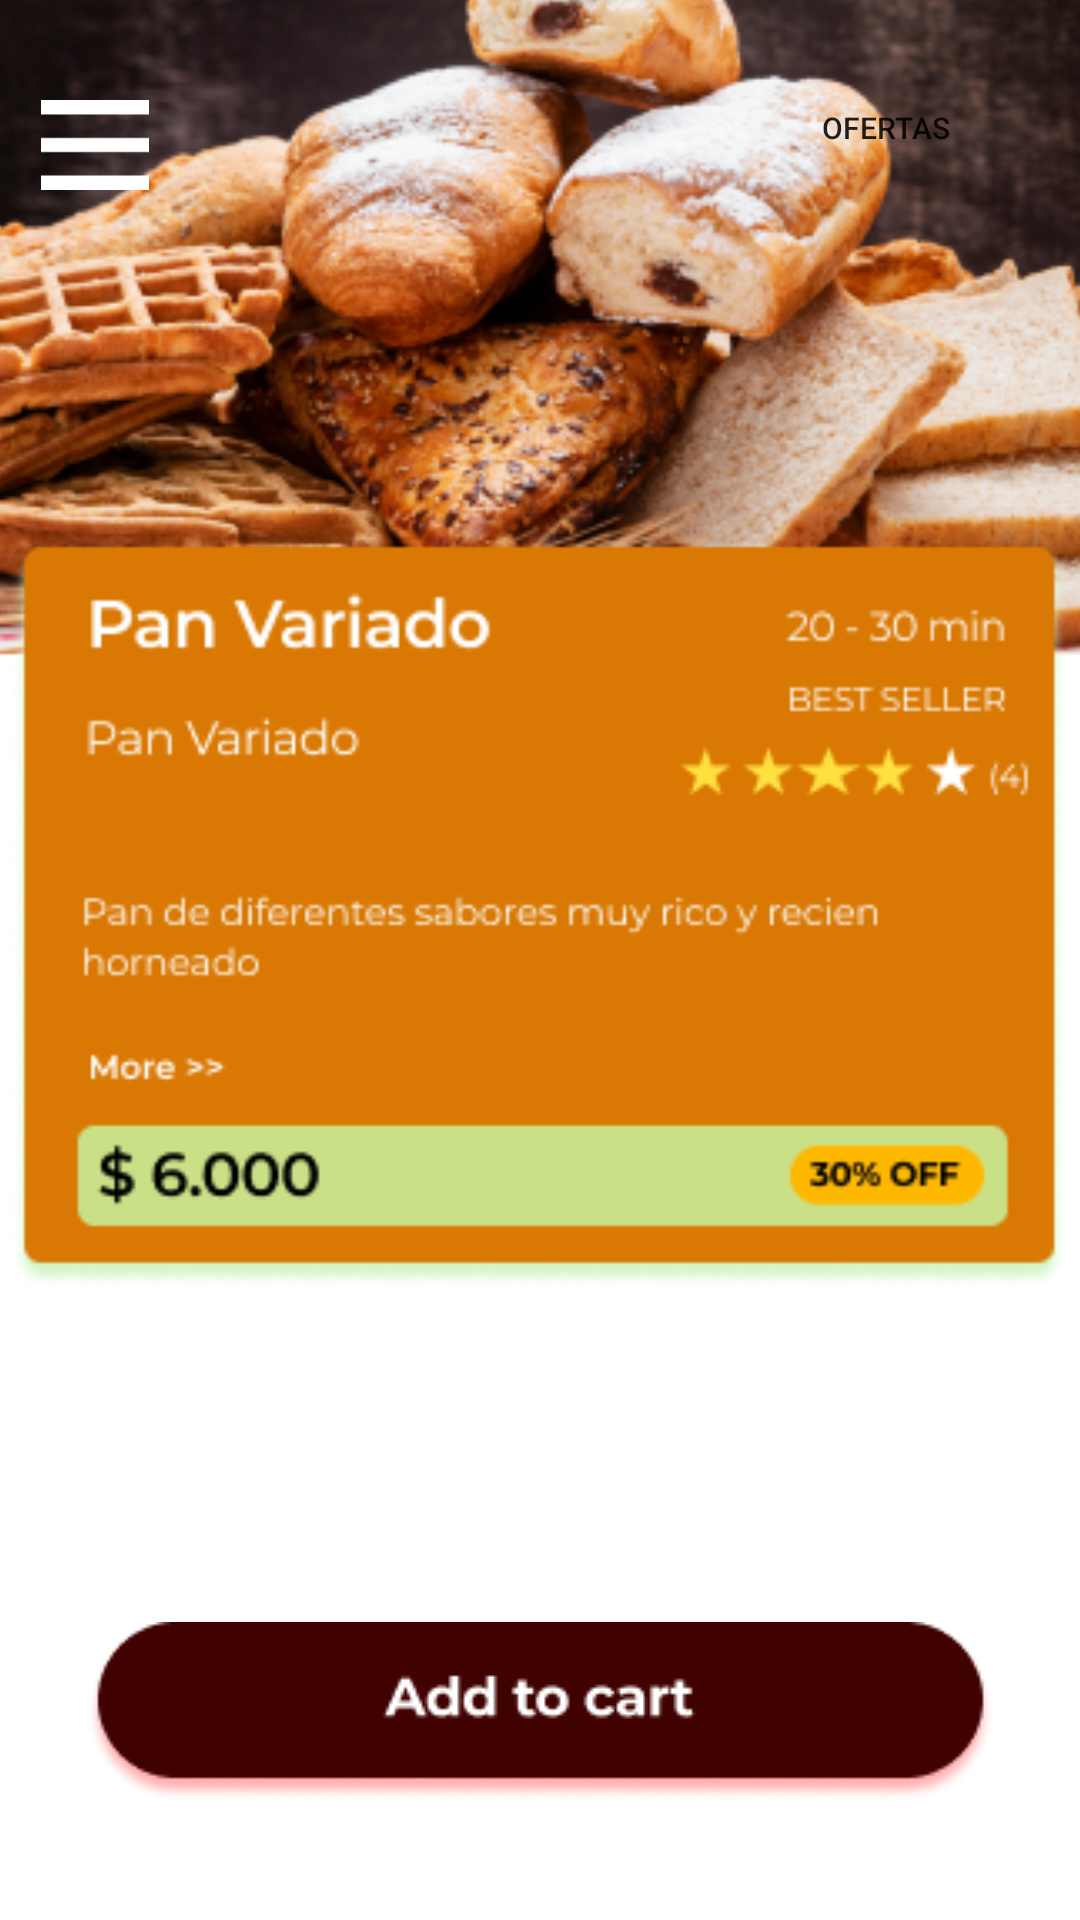

This screen was rendered from an Android layout file. Write that file and the resources it references.
<!-- AndroidManifest.xml: application theme Theme.AppComemax -->
<!-- res/layout/activity_order.xml -->
<?xml version="1.0" encoding="utf-8"?>
<androidx.constraintlayout.widget.ConstraintLayout xmlns:android="http://schemas.android.com/apk/res/android"
    xmlns:app="http://schemas.android.com/apk/res-auto"
    xmlns:tools="http://schemas.android.com/tools"
    android:layout_width="match_parent"
    android:layout_height="match_parent">

    <ImageView
        android:id="@+id/imageView102"
        android:layout_width="36dp"
        android:layout_height="36dp"
        app:layout_constraintBottom_toBottomOf="parent"
        app:layout_constraintEnd_toEndOf="parent"
        app:layout_constraintHorizontal_bias="0.042"
        app:layout_constraintStart_toStartOf="parent"
        app:layout_constraintTop_toTopOf="parent"
        app:layout_constraintVertical_bias="0.05"
        app:srcCompat="@drawable/menu_hamburguesa"
        tools:ignore="ImageContrastCheck" />

    <ImageView
        android:id="@+id/imageView112"
        android:layout_width="425dp"
        android:layout_height="118dp"
        android:layout_marginBottom="628dp"
        app:layout_constraintBottom_toBottomOf="parent"
        app:layout_constraintEnd_toEndOf="parent"
        app:layout_constraintStart_toStartOf="parent"
        app:srcCompat="@drawable/rectangle_29" />

    <ImageView
        android:id="@+id/imgtitulo"
        android:layout_width="wrap_content"
        android:layout_height="wrap_content"
        app:layout_constraintBottom_toBottomOf="parent"
        app:layout_constraintEnd_toEndOf="parent"
        app:layout_constraintHorizontal_bias="0.463"
        app:layout_constraintStart_toStartOf="parent"
        app:layout_constraintTop_toTopOf="parent"
        app:layout_constraintVertical_bias="0.05"
        app:srcCompat="@drawable/the_largest_community_of_photo_enthusiasts" />

    <Button
        android:id="@+id/btnofertas"
        android:layout_width="130dp"
        android:layout_height="51dp"
        android:background="#00FFFFFF"
        android:text="OFERTAS"
        android:textSize="10sp"
        app:icon="@drawable/group_62"
        app:iconSize="15dp"
        app:layout_constraintBottom_toBottomOf="parent"
        app:layout_constraintEnd_toEndOf="parent"
        app:layout_constraintHorizontal_bias="1.0"
        app:layout_constraintStart_toStartOf="parent"
        app:layout_constraintTop_toTopOf="parent"
        app:layout_constraintVertical_bias="0.029" />

    <ImageView
        android:id="@+id/imageView118"
        android:layout_width="418dp"
        android:layout_height="440dp"
        android:src="@drawable/group_90__2_"
        app:layout_constraintBottom_toBottomOf="parent"
        app:layout_constraintEnd_toEndOf="parent"
        app:layout_constraintStart_toStartOf="parent"
        app:layout_constraintTop_toTopOf="@+id/imageView112"
        app:layout_constraintVertical_bias="0.317" />

    <ImageView
        android:id="@+id/imgaddcart"
        android:layout_width="wrap_content"
        android:layout_height="wrap_content"
        app:layout_constraintBottom_toBottomOf="parent"
        app:layout_constraintEnd_toEndOf="parent"
        app:layout_constraintStart_toStartOf="parent"
        app:layout_constraintTop_toTopOf="parent"
        app:layout_constraintVertical_bias="0.932"
        app:srcCompat="@drawable/group_99" />
    <ImageView
        android:id="@+id/btnmenu"
        android:layout_width="36dp"
        android:layout_height="36dp"
        app:layout_constraintBottom_toBottomOf="parent"
        app:layout_constraintEnd_toEndOf="parent"
        app:layout_constraintHorizontal_bias="0.042"
        app:layout_constraintStart_toStartOf="parent"
        app:layout_constraintTop_toTopOf="parent"
        app:layout_constraintVertical_bias="0.05"
        app:srcCompat="@drawable/menu_hamburguesa"
        tools:ignore="ImageContrastCheck" />
</androidx.constraintlayout.widget.ConstraintLayout>
<!-- resources referenced by this layout -->
<resources>
  <!-- drawable group_62: png bitmap (drawable, 695 bytes) -->
  <!-- drawable group_90__2_: png bitmap (drawable, 171955 bytes) -->
  <!-- drawable group_99: png bitmap (drawable, 5574 bytes) -->
  <!-- drawable menu_hamburguesa: png bitmap (drawable, 201 bytes) -->
  <!-- drawable rectangle_29: png bitmap (drawable, 420 bytes) -->
  <!-- drawable the_largest_community_of_photo_enthusiasts: png bitmap (drawable, 1059 bytes) -->
  <style name="Theme.AppComemax" parent="Theme.MaterialComponents.DayNight.DarkActionBar">
          
          <item name="colorPrimary">@color/purple_500</item>
          <item name="colorPrimaryVariant">@color/purple_700</item>
          <item name="colorOnPrimary">@color/white</item>
          
          <item name="colorSecondary">@color/teal_200</item>
          <item name="colorSecondaryVariant">@color/teal_700</item>
          <item name="colorOnSecondary">@color/black</item>
          
          <item name="android:statusBarColor">?attr/colorPrimaryVariant</item>
          
      </style>
  <!-- not gathered from this repository: default colours our renderer supplied (Android Studio template values) -->
  <color name="purple_500">#FF6200EE</color>
  <color name="purple_700">#FF3700B3</color>
  <color name="teal_200">#FF03DAC5</color>
  <color name="teal_700">#FF018786</color>
  <color name="black">#FF000000</color>
  <color name="white">#FFFFFFFF</color>
</resources>
